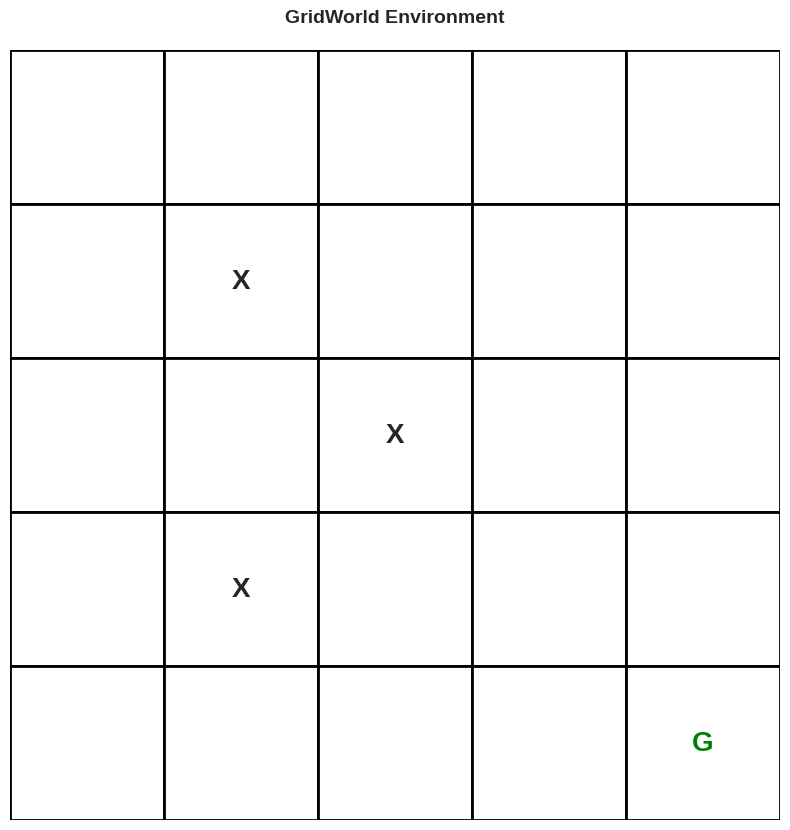
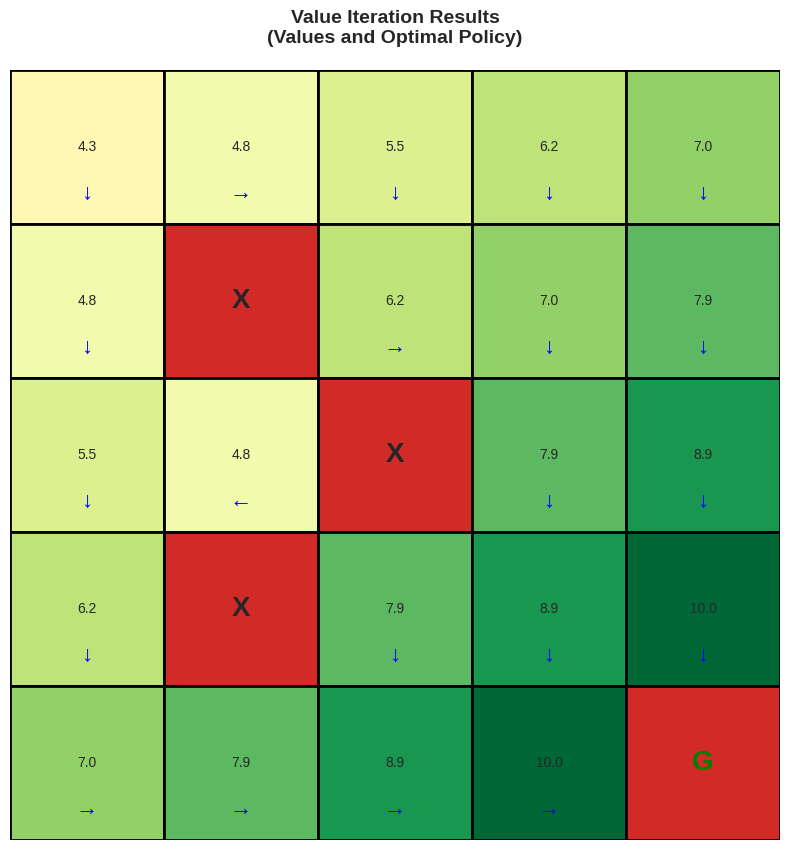
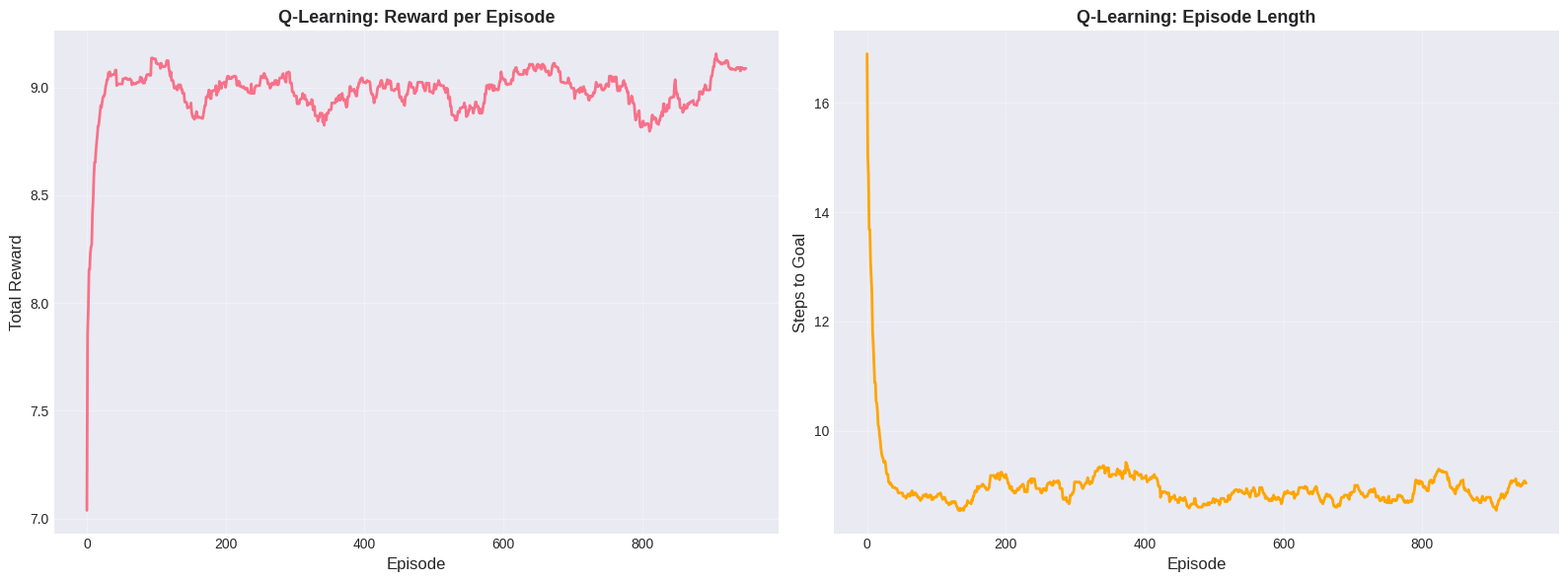
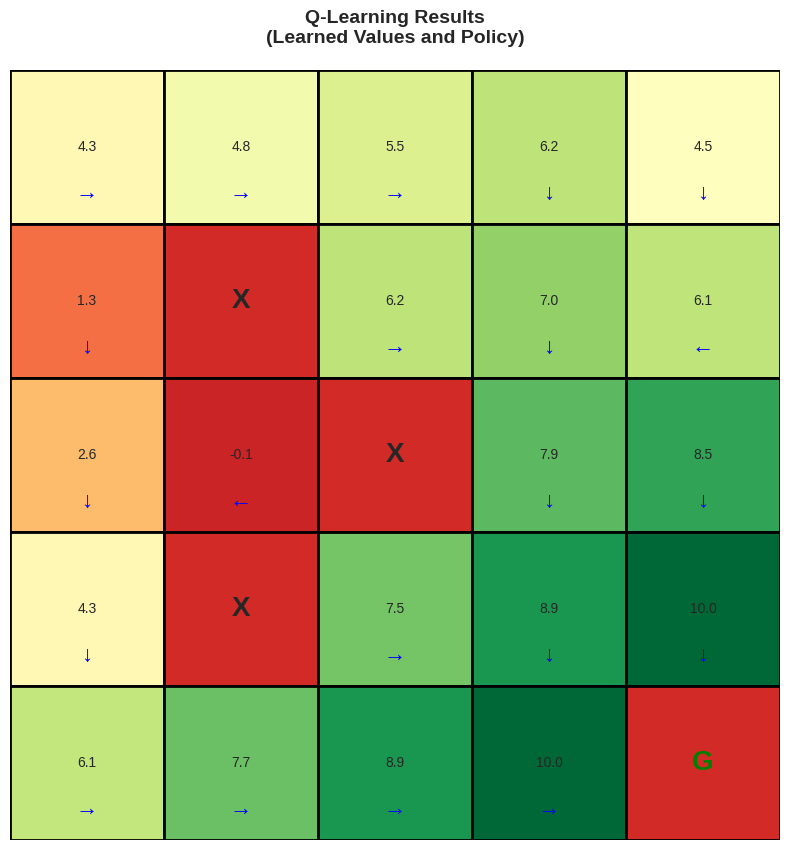

Write the Python code that produced these figures, in order.
import numpy as np
import matplotlib.pyplot as plt
import seaborn as sns
from matplotlib.patches import Rectangle
from collections import defaultdict

plt.style.use('seaborn-v0_8-darkgrid')
sns.set_palette('husl')
np.random.seed(42)

print("Libraries loaded!")

class GridWorld:
    def __init__(self, size=5):
        self.size = size
        self.goal = (size-1, size-1)
        self.obstacles = [(1, 1), (2, 2), (3, 1)]
        self.reset()
        
        # Actions: up, down, left, right
        self.actions = [(-1, 0), (1, 0), (0, -1), (0, 1)]
        self.action_names = ['Up', 'Down', 'Left', 'Right']
    
    def reset(self):
        self.state = (0, 0)
        return self.state
    
    def step(self, action_idx):
        """
        Take action, return (next_state, reward, done)
        """
        action = self.actions[action_idx]
        next_state = (self.state[0] + action[0], self.state[1] + action[1])
        
        # Check boundaries
        if (next_state[0] < 0 or next_state[0] >= self.size or
            next_state[1] < 0 or next_state[1] >= self.size):
            next_state = self.state  # Stay in place
            reward = -1
        # Check obstacles
        elif next_state in self.obstacles:
            next_state = self.state  # Stay in place
            reward = -1
        # Check goal
        elif next_state == self.goal:
            reward = 10
        else:
            reward = -0.1
        
        self.state = next_state
        done = (next_state == self.goal)
        
        return next_state, reward, done
    
    def visualize(self, values=None, policy=None):
        fig, ax = plt.subplots(figsize=(8, 8))
        
        # Draw grid
        for i in range(self.size):
            for j in range(self.size):
                # Color based on value
                if values is not None:
                    value = values.get((i, j), 0)
                    color = plt.cm.RdYlGn((value + 1) / 11)  # Normalize
                else:
                    color = 'white'
                
                rect = Rectangle((j, self.size-1-i), 1, 1, 
                                facecolor=color, edgecolor='black', linewidth=2)
                ax.add_patch(rect)
                
                # Mark obstacles
                if (i, j) in self.obstacles:
                    ax.text(j+0.5, self.size-1-i+0.5, 'X', 
                           ha='center', va='center', fontsize=20, fontweight='bold')
                # Mark goal
                elif (i, j) == self.goal:
                    ax.text(j+0.5, self.size-1-i+0.5, 'G', 
                           ha='center', va='center', fontsize=20, 
                           fontweight='bold', color='green')
                # Show value
                elif values is not None:
                    ax.text(j+0.5, self.size-1-i+0.5, f'{value:.1f}', 
                           ha='center', va='center', fontsize=10)
                
                # Show policy arrow
                if policy is not None and (i, j) not in self.obstacles and (i, j) != self.goal:
                    action_idx = policy.get((i, j), 0)
                    arrows = ['↑', '↓', '←', '→']
                    ax.text(j+0.5, self.size-1-i+0.2, arrows[action_idx], 
                           ha='center', va='center', fontsize=16, color='blue')
        
        ax.set_xlim(0, self.size)
        ax.set_ylim(0, self.size)
        ax.set_aspect('equal')
        ax.axis('off')
        plt.tight_layout()
        return fig

# Create and visualize environment
env = GridWorld(size=5)
fig = env.visualize()
plt.title('GridWorld Environment', fontsize=14, fontweight='bold', pad=20)
plt.show()

print("Environment created!")
print(f"Grid size: {env.size}x{env.size}")
print(f"Start: (0, 0)")
print(f"Goal: {env.goal}")
print(f"Obstacles: {env.obstacles}")

def value_iteration(env, gamma=0.9, theta=0.001, max_iterations=1000):
    """
    Value Iteration algorithm
    """
    # Initialize value function
    V = defaultdict(float)
    
    for iteration in range(max_iterations):
        delta = 0
        
        # For each state
        for i in range(env.size):
            for j in range(env.size):
                state = (i, j)
                
                # Skip terminal and obstacle states
                if state == env.goal or state in env.obstacles:
                    continue
                
                v = V[state]
                
                # Compute value for each action
                action_values = []
                for action_idx in range(len(env.actions)):
                    env.state = state
                    next_state, reward, done = env.step(action_idx)
                    action_value = reward + gamma * V[next_state]
                    action_values.append(action_value)
                
                # Bellman update: take max over actions
                V[state] = max(action_values)
                delta = max(delta, abs(v - V[state]))
        
        if delta < theta:
            print(f"Value iteration converged in {iteration+1} iterations")
            break
    
    # Extract policy
    policy = {}
    for i in range(env.size):
        for j in range(env.size):
            state = (i, j)
            if state == env.goal or state in env.obstacles:
                continue
            
            action_values = []
            for action_idx in range(len(env.actions)):
                env.state = state
                next_state, reward, done = env.step(action_idx)
                action_value = reward + gamma * V[next_state]
                action_values.append(action_value)
            
            policy[state] = np.argmax(action_values)
    
    return V, policy

# Run value iteration
V_star, policy_star = value_iteration(env, gamma=0.9)

# Visualize results
fig = env.visualize(values=V_star, policy=policy_star)
plt.title('Value Iteration Results\n(Values and Optimal Policy)', 
         fontsize=14, fontweight='bold', pad=20)
plt.show()

print("\nOptimal Value Function:")
for i in range(env.size):
    for j in range(env.size):
        print(f"{V_star[(i,j)]:6.2f}", end=" ")
    print()

class QLearningAgent:
    def __init__(self, n_actions, learning_rate=0.1, gamma=0.9, epsilon=0.1):
        self.Q = defaultdict(lambda: np.zeros(n_actions))
        self.lr = learning_rate
        self.gamma = gamma
        self.epsilon = epsilon
        self.n_actions = n_actions
    
    def get_action(self, state, training=True):
        """Epsilon-greedy action selection"""
        if training and np.random.random() < self.epsilon:
            return np.random.randint(self.n_actions)
        else:
            return np.argmax(self.Q[state])
    
    def update(self, state, action, reward, next_state, done):
        """Q-learning update"""
        current_q = self.Q[state][action]
        
        if done:
            target_q = reward
        else:
            target_q = reward + self.gamma * np.max(self.Q[next_state])
        
        # Q-learning update
        self.Q[state][action] = current_q + self.lr * (target_q - current_q)

# Train Q-learning agent
agent = QLearningAgent(n_actions=4, learning_rate=0.1, gamma=0.9, epsilon=0.1)

n_episodes = 1000
episode_rewards = []
episode_lengths = []

for episode in range(n_episodes):
    state = env.reset()
    total_reward = 0
    steps = 0
    
    for step in range(100):  # Max 100 steps per episode
        action = agent.get_action(state, training=True)
        next_state, reward, done = env.step(action)
        
        agent.update(state, action, reward, next_state, done)
        
        state = next_state
        total_reward += reward
        steps += 1
        
        if done:
            break
    
    episode_rewards.append(total_reward)
    episode_lengths.append(steps)
    
    if (episode + 1) % 200 == 0:
        avg_reward = np.mean(episode_rewards[-100:])
        avg_length = np.mean(episode_lengths[-100:])
        print(f"Episode {episode+1}: Avg Reward={avg_reward:.2f}, Avg Steps={avg_length:.1f}")

# Plot learning curves
fig, axes = plt.subplots(1, 2, figsize=(16, 6))

# Smooth rewards
window = 50
smoothed_rewards = np.convolve(episode_rewards, np.ones(window)/window, mode='valid')
smoothed_lengths = np.convolve(episode_lengths, np.ones(window)/window, mode='valid')

axes[0].plot(smoothed_rewards, linewidth=2)
axes[0].set_xlabel('Episode', fontsize=12)
axes[0].set_ylabel('Total Reward', fontsize=12)
axes[0].set_title('Q-Learning: Reward per Episode', fontsize=13, fontweight='bold')
axes[0].grid(True, alpha=0.3)

axes[1].plot(smoothed_lengths, linewidth=2, color='orange')
axes[1].set_xlabel('Episode', fontsize=12)
axes[1].set_ylabel('Steps to Goal', fontsize=12)
axes[1].set_title('Q-Learning: Episode Length', fontsize=13, fontweight='bold')
axes[1].grid(True, alpha=0.3)

plt.tight_layout()
plt.show()

# Extract learned values and policy
learned_values = {}
learned_policy = {}

for i in range(env.size):
    for j in range(env.size):
        state = (i, j)
        if state not in env.obstacles and state != env.goal:
            learned_values[state] = np.max(agent.Q[state])
            learned_policy[state] = np.argmax(agent.Q[state])

# Visualize
fig = env.visualize(values=learned_values, policy=learned_policy)
plt.title('Q-Learning Results\n(Learned Values and Policy)', 
         fontsize=14, fontweight='bold', pad=20)
plt.show()

# Test learned policy
print("\nTesting Learned Policy:")
state = env.reset()
path = [state]

for step in range(20):
    action = agent.get_action(state, training=False)
    next_state, reward, done = env.step(action)
    path.append(next_state)
    
    print(f"Step {step+1}: {state} → {env.action_names[action]} → {next_state} (reward={reward:.1f})")
    
    state = next_state
    if done:
        print(f"\nReached goal in {step+1} steps!")
        break
